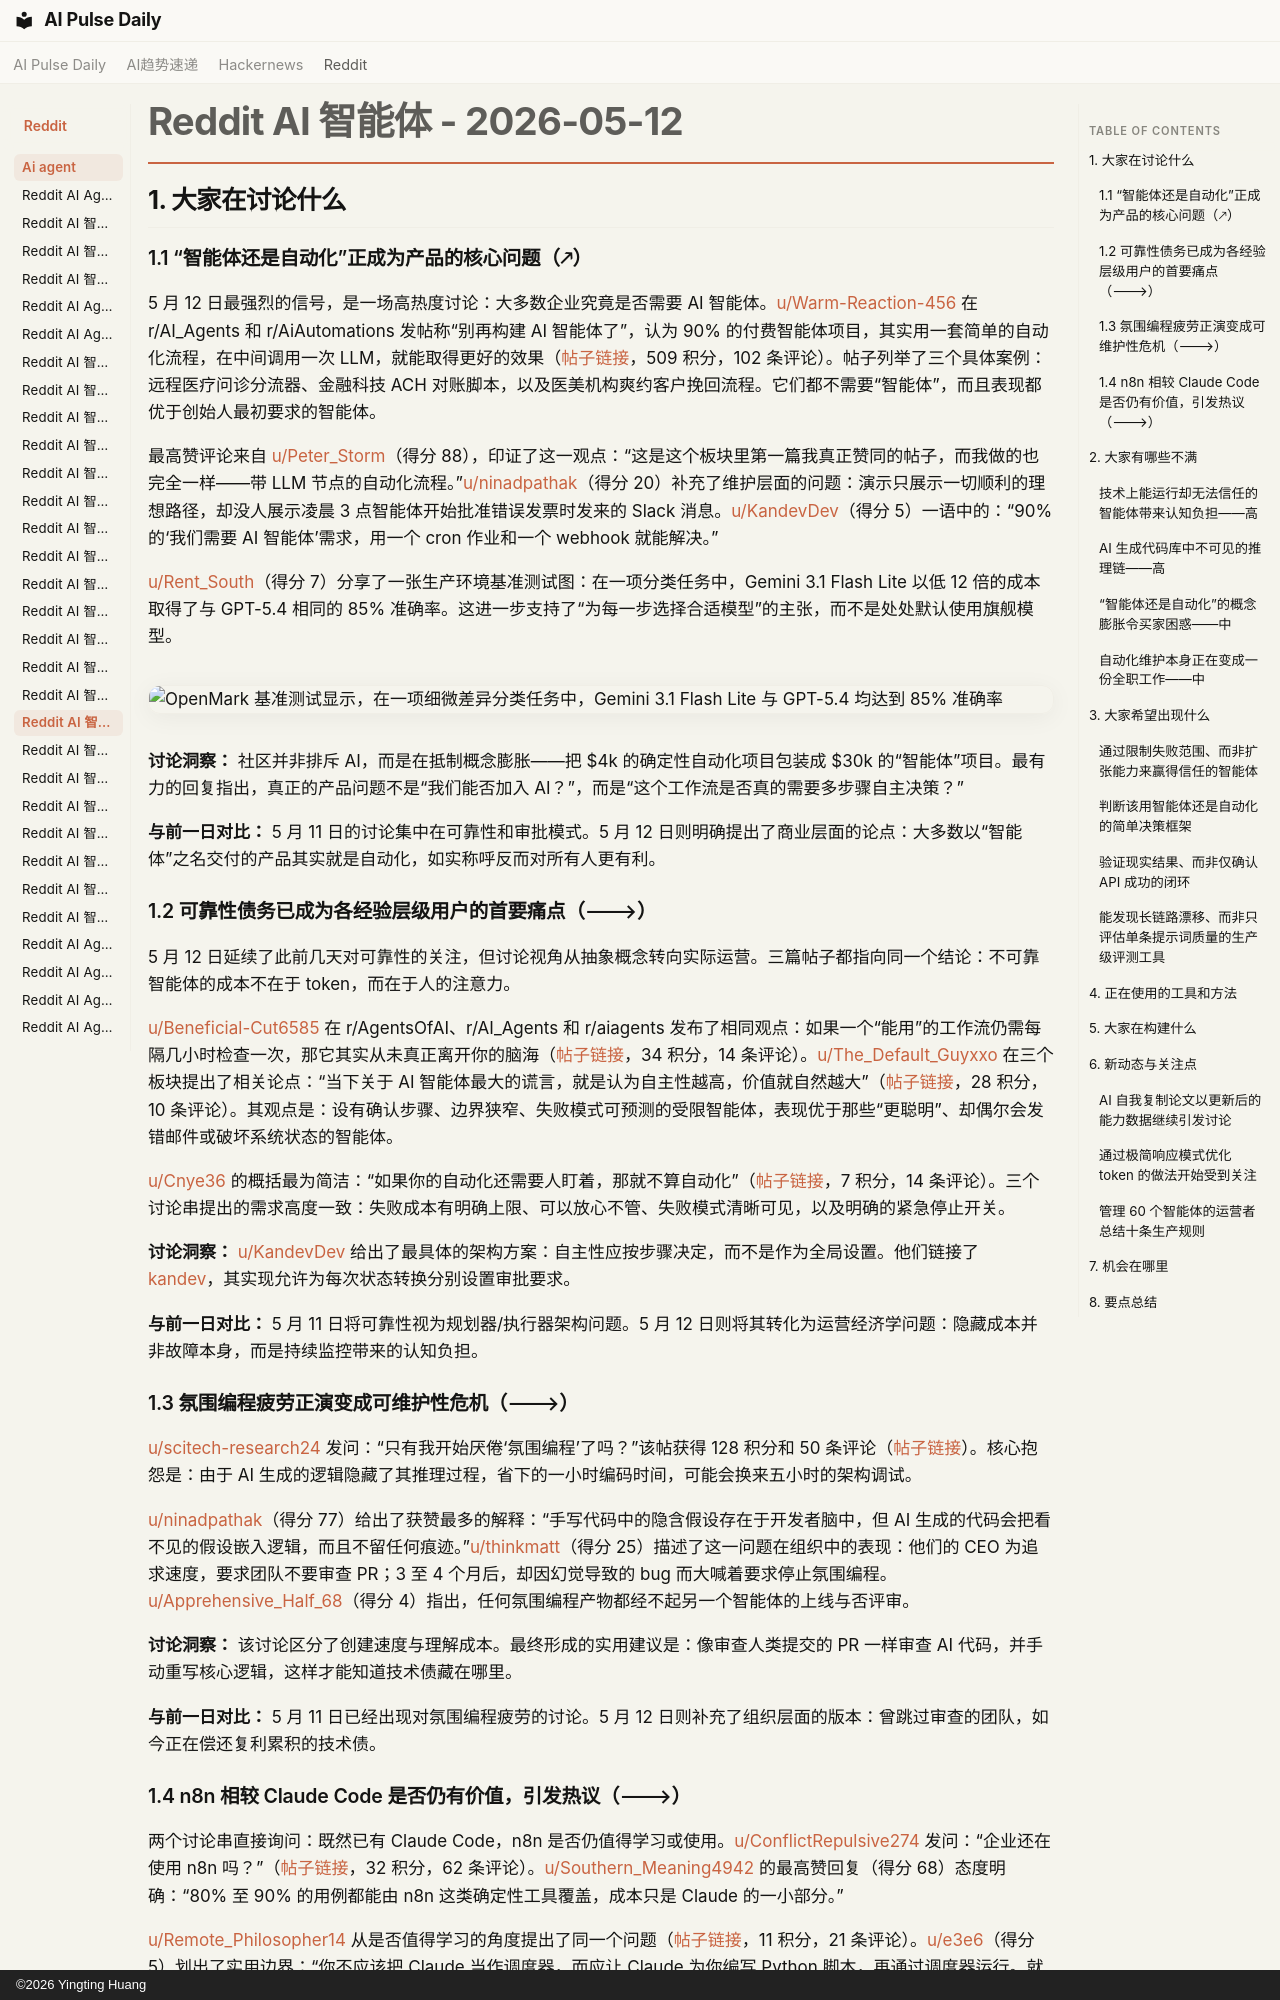

repository: vibewatch/vibewatch.github.io · page: reddit/ai-agent/2026-05-12.zh/index.html · generator: mkdocs · copyright: ©2026 Yingting Huang

# Reddit AI 智能体 - 2026-05-12

## 1. 大家在讨论什么

### 1.1 “智能体还是自动化”正成为产品的核心问题（🡕）

5 月 12 日最强烈的信号，是一场高热度讨论：大多数企业究竟是否需要 AI 智能体。[u/Warm-Reaction-456](https://www.reddit.com/user/Warm-Reaction-456) 在 r/AI_Agents 和 r/AiAutomations 发帖称“别再构建 AI 智能体了”，认为 90% 的付费智能体项目，其实用一套简单的自动化流程，在中间调用一次 LLM，就能取得更好的效果（[帖子链接](https://www.reddit.com/r/AI_Agents/comments/1taei9m/stop_building_ai_agents/)，509 积分，102 条评论）。帖子列举了三个具体案例：远程医疗问诊分流器、金融科技 ACH 对账脚本，以及医美机构爽约客户挽回流程。它们都不需要“智能体”，而且表现都优于创始人最初要求的智能体。

最高赞评论来自 [u/Peter_Storm](https://www.reddit.com/user/Peter_Storm)（得分 88），印证了这一观点：“这是这个板块里第一篇我真正赞同的帖子，而我做的也完全一样——带 LLM 节点的自动化流程。”[u/ninadpathak](https://www.reddit.com/user/ninadpathak)（得分 20）补充了维护层面的问题：演示只展示一切顺利的理想路径，却没人展示凌晨 3 点智能体开始批准错误发票时发来的 Slack 消息。[u/KandevDev](https://www.reddit.com/user/KandevDev)（得分 5）一语中的：“90% 的‘我们需要 AI 智能体’需求，用一个 cron 作业和一个 webhook 就能解决。”

[u/Rent_South](https://www.reddit.com/user/Rent_South)（得分 7）分享了一张生产环境基准测试图：在一项分类任务中，Gemini 3.1 Flash Lite 以低 12 倍的成本取得了与 GPT-5.4 相同的 85% 准确率。这进一步支持了“为每一步选择合适模型”的主张，而不是处处默认使用旗舰模型。

![OpenMark 基准测试显示，在一项细微差异分类任务中，Gemini 3.1 Flash Lite 与 GPT-5.4 均达到 85% 准确率](https://preview.redd.it/rh4f83qaem0h1.png?width=2288&format=png&auto=webp&s=e651250c4a495ff1a045a7ae18bcc30174c96f4a)

**讨论洞察：** 社区并非排斥 AI，而是在抵制概念膨胀——把 $4k 的确定性自动化项目包装成 $30k 的“智能体”项目。最有力的回复指出，真正的产品问题不是“我们能否加入 AI？”，而是“这个工作流是否真的需要多步骤自主决策？”

**与前一日对比：** 5 月 11 日的讨论集中在可靠性和审批模式。5 月 12 日则明确提出了商业层面的论点：大多数以“智能体”之名交付的产品其实就是自动化，如实称呼反而对所有人更有利。

### 1.2 可靠性债务已成为各经验层级用户的首要痛点（🡒）

5 月 12 日延续了此前几天对可靠性的关注，但讨论视角从抽象概念转向实际运营。三篇帖子都指向同一个结论：不可靠智能体的成本不在于 token，而在于人的注意力。

[u/Beneficial-Cut6585](https://www.reddit.com/user/Beneficial-Cut6585) 在 r/AgentsOfAI、r/AI_Agents 和 r/aiagents 发布了相同观点：如果一个“能用”的工作流仍需每隔几小时检查一次，那它其实从未真正离开你的脑海（[帖子链接](https://www.reddit.com/r/AgentsOfAI/comments/1ta57l0/i_think_a_lot_of_people_are_underestimating_how/)，34 积分，14 条评论）。[u/The_Default_Guyxxo](https://www.reddit.com/user/The_Default_Guyxxo) 在三个板块提出了相关论点：“当下关于 AI 智能体最大的谎言，就是认为自主性越高，价值就自然越大”（[帖子链接](https://www.reddit.com/r/AgentsOfAI/comments/1takpgc/the_biggest_lie_in_ai_agents_right_now_is_that/)，28 积分，10 条评论）。其观点是：设有确认步骤、边界狭窄、失败模式可预测的受限智能体，表现优于那些“更聪明”、却偶尔会发错邮件或破坏系统状态的智能体。

[u/Cnye36](https://www.reddit.com/user/Cnye36) 的概括最为简洁：“如果你的自动化还需要人盯着，那就不算自动化”（[帖子链接](https://www.reddit.com/r/automation/comments/1tag38w/if_your_automation_needs_babysitting_it_isnt/)，7 积分，14 条评论）。三个讨论串提出的需求高度一致：失败成本有明确上限、可以放心不管、失败模式清晰可见，以及明确的紧急停止开关。

**讨论洞察：** [u/KandevDev](https://www.reddit.com/user/KandevDev) 给出了最具体的架构方案：自主性应按步骤决定，而不是作为全局设置。他们链接了 [kandev](https://github.com/kdlbs/kandev)，其实现允许为每次状态转换分别设置审批要求。

**与前一日对比：** 5 月 11 日将可靠性视为规划器/执行器架构问题。5 月 12 日则将其转化为运营经济学问题：隐藏成本并非故障本身，而是持续监控带来的认知负担。

### 1.3 氛围编程疲劳正演变成可维护性危机（🡒）

[u/scitech-research24](https://www.reddit.com/user/scitech-research24) 发问：“只有我开始厌倦‘氛围编程’了吗？”该帖获得 128 积分和 50 条评论（[帖子链接](https://www.reddit.com/r/AI_Agents/comments/1t9re6s/am_i_the_only_one_starting_to_get_vibe_coding/)）。核心抱怨是：由于 AI 生成的逻辑隐藏了其推理过程，省下的一小时编码时间，可能会换来五小时的架构调试。

[u/ninadpathak](https://www.reddit.com/user/ninadpathak)（得分 77）给出了获赞最多的解释：“手写代码中的隐含假设存在于开发者脑中，但 AI 生成的代码会把看不见的假设嵌入逻辑，而且不留任何痕迹。”[u/thinkmatt](https://www.reddit.com/user/thinkmatt)（得分 25）描述了这一问题在组织中的表现：他们的 CEO 为追求速度，要求团队不要审查 PR；3 至 4 个月后，却因幻觉导致的 bug 而大喊着要求停止氛围编程。[u/Apprehensive_Half_68](https://www.reddit.com/user/Apprehensive_Half_68)（得分 4）指出，任何氛围编程产物都经不起另一个智能体的上线与否评审。

**讨论洞察：** 该讨论区分了创建速度与理解成本。最终形成的实用建议是：像审查人类提交的 PR 一样审查 AI 代码，并手动重写核心逻辑，这样才能知道技术债藏在哪里。

**与前一日对比：** 5 月 11 日已经出现对氛围编程疲劳的讨论。5 月 12 日则补充了组织层面的版本：曾跳过审查的团队，如今正在偿还复利累积的技术债。
